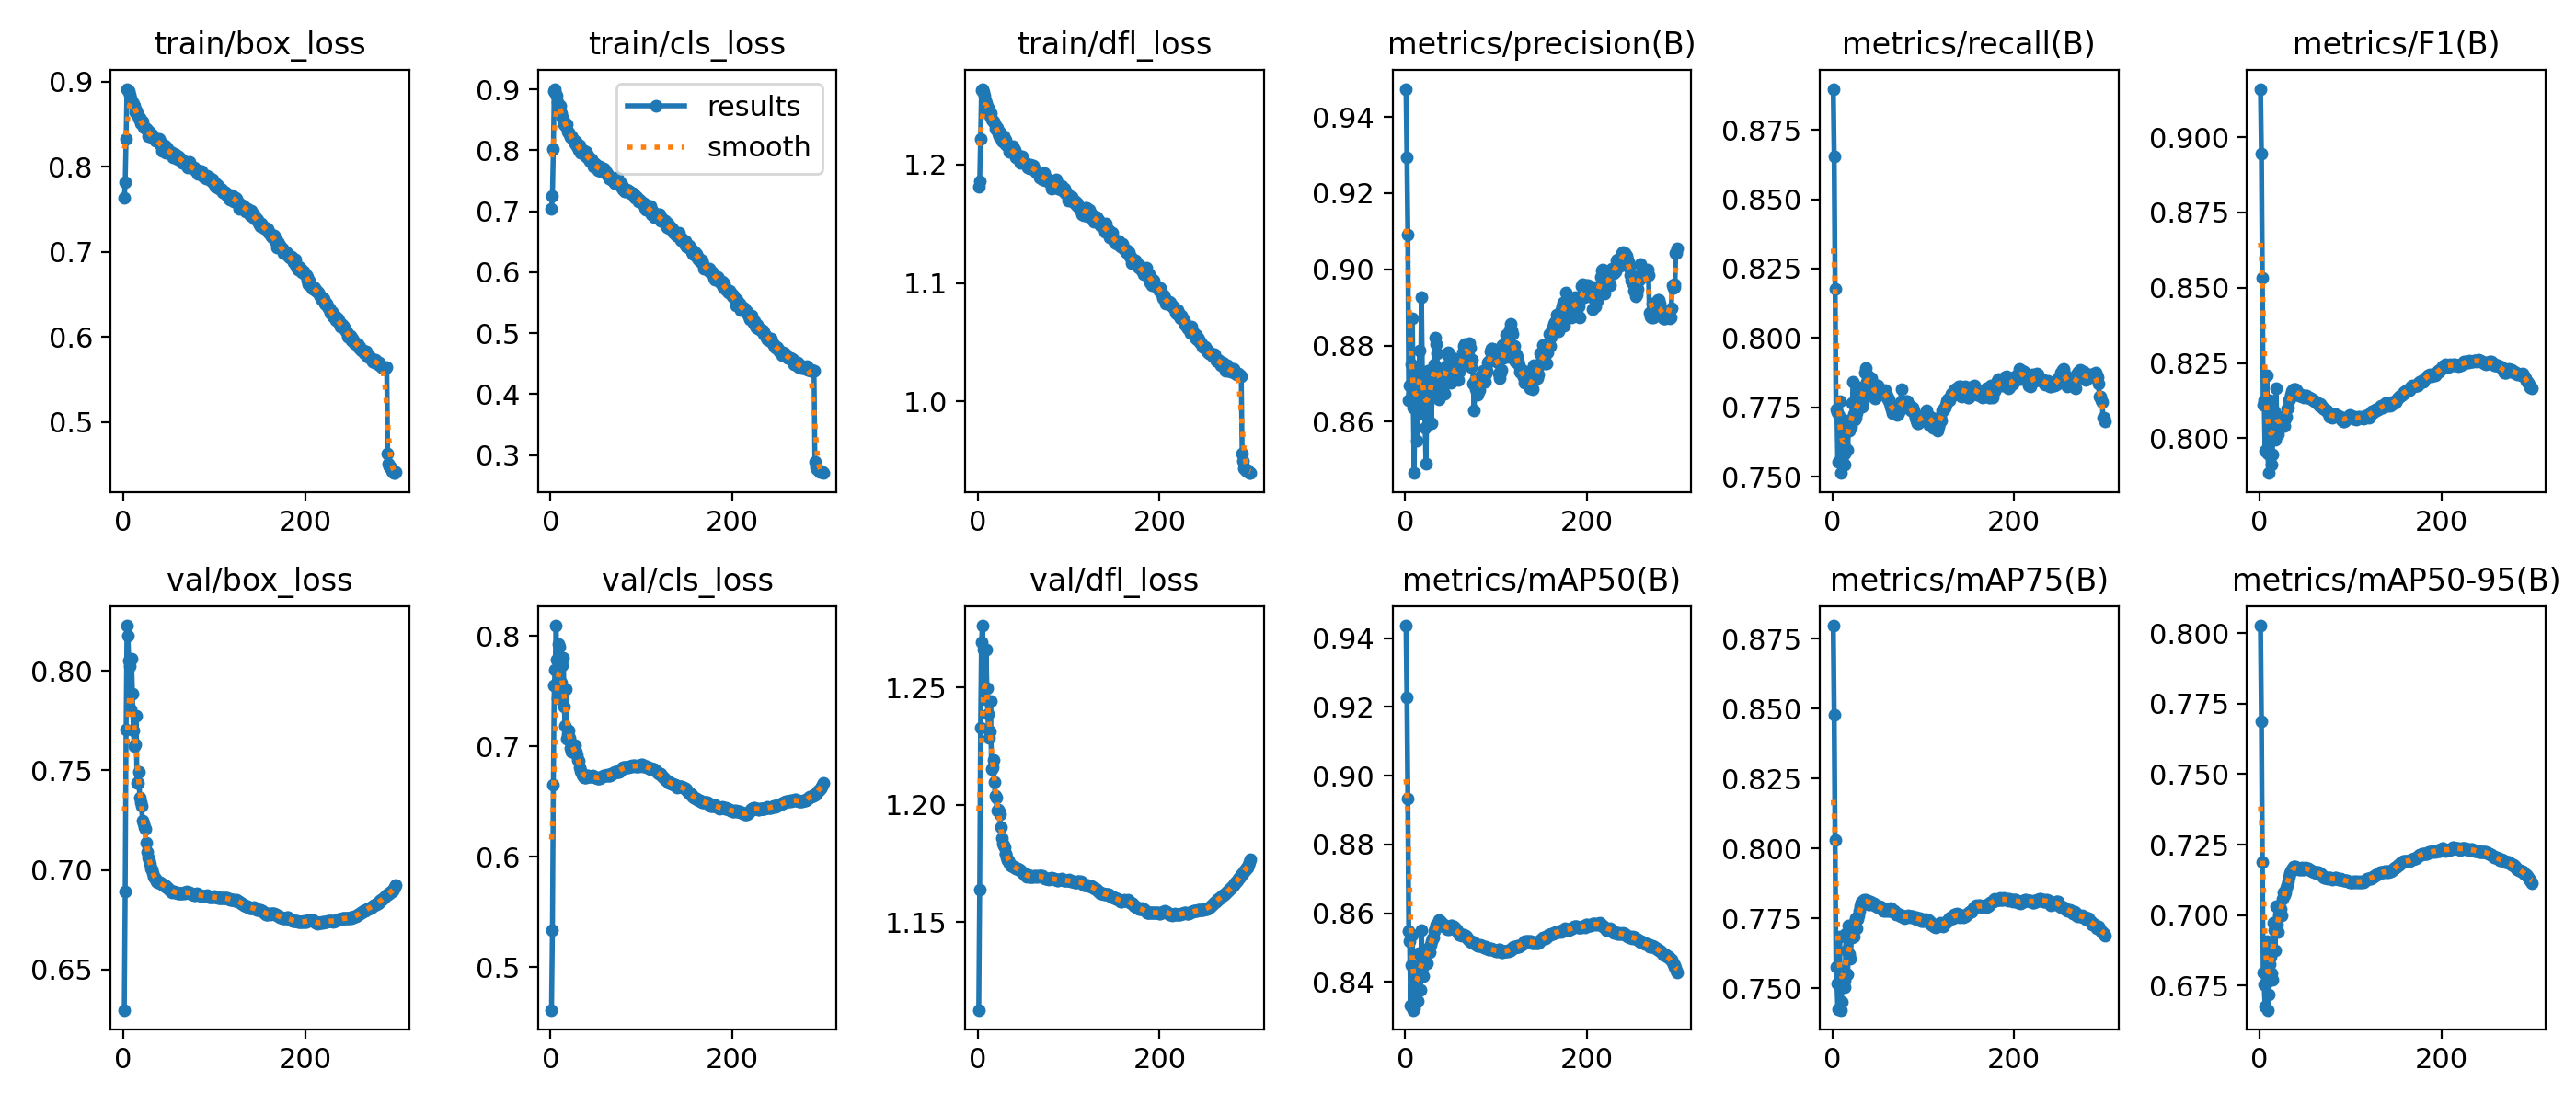

Data behind this chart, as committed beside it:
epoch, time, train/box_loss, train/cls_loss, train/dfl_loss, metrics/precision(B), metrics/recall(B), metrics/F1(B), metrics/mAP50(B), metrics/mAP75(B), metrics/mAP50-95(B), val/box_loss, val/cls_loss, val/dfl_loss, lr/pg0, lr/pg1, lr/pg2
1, 430.2, 0.7636, 0.7037, 1.181, 0.9474, 0.8898, 0.9161, 0.9436, 0.8796, 0.8026, 0.6296, 0.4615, 1.113, 0.003332, 0.003332, 0.07002
2, 785.2, 0.7816, 0.7251, 1.186, 0.9295, 0.8653, 0.8945, 0.9228, 0.8478, 0.7688, 0.6891, 0.5337, 1.164, 0.006665, 0.006665, 0.04002
3, 1130, 0.8331, 0.8014, 1.222, 0.9092, 0.8177, 0.8534, 0.8934, 0.803, 0.7187, 0.7706, 0.6651, 1.233, 0.009997, 0.009997, 0.01002
4, 1476, 0.8915, 0.8976, 1.263, 0.8657, 0.7743, 0.811, 0.8547, 0.7576, 0.6797, 0.8228, 0.7554, 1.27, 0.009998, 0.009998, 0.009998
5, 1820, 0.8896, 0.9009, 1.264, 0.8696, 0.7733, 0.8127, 0.8518, 0.7519, 0.6754, 0.8179, 0.7695, 1.276, 0.009996, 0.009996, 0.009996
6, 2165, 0.8884, 0.8932, 1.262, 0.8659, 0.7553, 0.7959, 0.8332, 0.7427, 0.6678, 0.8051, 0.8093, 1.266, 0.009993, 0.009993, 0.009993
7, 2506, 0.8847, 0.8892, 1.258, 0.875, 0.7718, 0.8131, 0.8449, 0.7526, 0.6758, 0.8023, 0.7786, 1.266, 0.00999, 0.00999, 0.00999
8, 2844, 0.8805, 0.8795, 1.255, 0.8871, 0.7771, 0.8209, 0.8537, 0.7683, 0.6907, 0.7808, 0.7439, 1.245, 0.009987, 0.009987, 0.009987
9, 3191, 0.877, 0.874, 1.252, 0.8637, 0.7513, 0.7949, 0.8319, 0.7423, 0.6664, 0.8061, 0.7926, 1.266, 0.009983, 0.009983, 0.009983
10, 3538, 0.8755, 0.8657, 1.249, 0.8465, 0.7562, 0.7885, 0.8322, 0.7452, 0.6719, 0.7888, 0.7903, 1.25, 0.009978, 0.009978, 0.009978
11, 3884, 0.8742, 0.8723, 1.248, 0.8743, 0.7703, 0.8127, 0.8435, 0.7561, 0.6826, 0.7701, 0.7478, 1.239, 0.009973, 0.009973, 0.009973
12, 4228, 0.8715, 0.8617, 1.245, 0.8729, 0.7619, 0.8025, 0.8407, 0.7558, 0.6853, 0.7623, 0.7579, 1.229, 0.009967, 0.009967, 0.009967
13, 4575, 0.864, 0.8529, 1.241, 0.8549, 0.7583, 0.7914, 0.8341, 0.7526, 0.6795, 0.7633, 0.7735, 1.231, 0.009961, 0.009961, 0.009961
14, 4920, 0.866, 0.8513, 1.243, 0.8621, 0.7545, 0.7947, 0.8346, 0.7505, 0.6771, 0.7776, 0.7801, 1.244, 0.009954, 0.009954, 0.009954
15, 5260, 0.8625, 0.8433, 1.238, 0.8719, 0.7693, 0.8064, 0.8485, 0.7694, 0.6975, 0.744, 0.736, 1.215, 0.009947, 0.009947, 0.009947
16, 5597, 0.8591, 0.8419, 1.237, 0.8786, 0.7663, 0.8091, 0.8481, 0.7637, 0.6947, 0.7437, 0.7186, 1.216, 0.009939, 0.009939, 0.009939
17, 5911, 0.8564, 0.8396, 1.236, 0.8687, 0.7598, 0.7995, 0.8378, 0.7551, 0.6876, 0.7495, 0.7523, 1.219, 0.009931, 0.009931, 0.009931
18, 6219, 0.8573, 0.8428, 1.235, 0.8927, 0.7703, 0.8167, 0.8551, 0.7725, 0.7031, 0.7365, 0.7065, 1.21, 0.009922, 0.009922, 0.009922
19, 6527, 0.8511, 0.8309, 1.23, 0.8726, 0.7666, 0.8058, 0.8441, 0.7621, 0.6966, 0.7338, 0.7112, 1.204, 0.009912, 0.009912, 0.009912
20, 6835, 0.8531, 0.8291, 1.232, 0.8626, 0.7676, 0.8015, 0.8418, 0.7606, 0.694, 0.732, 0.7142, 1.203, 0.009902, 0.009902, 0.009902
21, 7142, 0.8533, 0.8268, 1.231, 0.8696, 0.7679, 0.8046, 0.8468, 0.7684, 0.6999, 0.7249, 0.708, 1.198, 0.009892, 0.009892, 0.009892
22, 7450, 0.847, 0.8216, 1.226, 0.8584, 0.7767, 0.8055, 0.8474, 0.7681, 0.7008, 0.7234, 0.6984, 1.198, 0.009881, 0.009881, 0.009881
23, 7754, 0.8451, 0.8228, 1.224, 0.8489, 0.784, 0.8065, 0.8485, 0.769, 0.7021, 0.7217, 0.6955, 1.197, 0.009869, 0.009869, 0.009869
24, 8058, 0.846, 0.8205, 1.227, 0.8649, 0.7726, 0.8049, 0.8454, 0.7684, 0.7, 0.7205, 0.702, 1.196, 0.009857, 0.009857, 0.009857
25, 8361, 0.8442, 0.8169, 1.223, 0.8734, 0.7705, 0.8073, 0.8495, 0.7737, 0.7058, 0.7138, 0.695, 1.191, 0.009844, 0.009844, 0.009844
26, 8665, 0.8438, 0.8161, 1.221, 0.8734, 0.7713, 0.8066, 0.8501, 0.7751, 0.7079, 0.7089, 0.6955, 1.186, 0.009831, 0.009831, 0.009831
27, 8968, 0.8363, 0.8111, 1.22, 0.8668, 0.7728, 0.8042, 0.8487, 0.7715, 0.7069, 0.7062, 0.7014, 1.184, 0.009818, 0.009818, 0.009818
28, 9271, 0.8413, 0.8137, 1.224, 0.8679, 0.7758, 0.8065, 0.8507, 0.7746, 0.7081, 0.7047, 0.6952, 1.183, 0.009803, 0.009803, 0.009803
29, 9573, 0.8391, 0.8064, 1.22, 0.8596, 0.7821, 0.8072, 0.8519, 0.776, 0.7095, 0.7032, 0.6917, 1.182, 0.009789, 0.009789, 0.009789
30, 9875, 0.8384, 0.8095, 1.221, 0.8707, 0.7778, 0.81, 0.8528, 0.7777, 0.7107, 0.7009, 0.6876, 1.179, 0.009773, 0.009773, 0.009773
31, 10177, 0.8377, 0.8005, 1.217, 0.8732, 0.7762, 0.8103, 0.8529, 0.7792, 0.7118, 0.7003, 0.6867, 1.179, 0.009758, 0.009758, 0.009758
32, 10480, 0.8337, 0.8075, 1.217, 0.8751, 0.7785, 0.8127, 0.8547, 0.7808, 0.7136, 0.6985, 0.6811, 1.178, 0.009741, 0.009741, 0.009741
33, 10782, 0.835, 0.7962, 1.216, 0.8821, 0.7752, 0.8133, 0.8556, 0.781, 0.7149, 0.6968, 0.678, 1.176, 0.009725, 0.009725, 0.009725
34, 11084, 0.8325, 0.7956, 1.214, 0.8804, 0.7772, 0.8145, 0.8566, 0.7812, 0.7157, 0.696, 0.6757, 1.176, 0.009707, 0.009707, 0.009707
35, 11386, 0.8304, 0.7964, 1.211, 0.8779, 0.7806, 0.8158, 0.8565, 0.7817, 0.7163, 0.6954, 0.6744, 1.175, 0.00969, 0.00969, 0.00969
36, 11688, 0.8306, 0.7982, 1.212, 0.8671, 0.7874, 0.8159, 0.8571, 0.7813, 0.7166, 0.6943, 0.6726, 1.175, 0.009671, 0.009671, 0.009671
37, 11990, 0.8308, 0.7984, 1.213, 0.8659, 0.7891, 0.8164, 0.858, 0.7817, 0.7173, 0.6939, 0.6716, 1.174, 0.009652, 0.009652, 0.009652
38, 12291, 0.8292, 0.7918, 1.211, 0.874, 0.7842, 0.8164, 0.8579, 0.7814, 0.7173, 0.6938, 0.6721, 1.174, 0.009633, 0.009633, 0.009633
39, 12593, 0.8322, 0.7982, 1.215, 0.8699, 0.7866, 0.8164, 0.8574, 0.7812, 0.7172, 0.6938, 0.6721, 1.174, 0.009613, 0.009613, 0.009613
40, 12896, 0.8258, 0.7888, 1.21, 0.8726, 0.7849, 0.816, 0.8569, 0.7801, 0.7168, 0.694, 0.6738, 1.174, 0.009593, 0.009593, 0.009593
41, 13198, 0.8286, 0.7908, 1.212, 0.8689, 0.7858, 0.8152, 0.8571, 0.78, 0.7166, 0.6933, 0.6733, 1.173, 0.009572, 0.009572, 0.009572
42, 13501, 0.8189, 0.7863, 1.206, 0.8706, 0.7844, 0.815, 0.8568, 0.7809, 0.7162, 0.6929, 0.6729, 1.173, 0.009551, 0.009551, 0.009551
43, 13803, 0.8239, 0.7829, 1.208, 0.8673, 0.7855, 0.8142, 0.8561, 0.7805, 0.7165, 0.6926, 0.6727, 1.173, 0.009529, 0.009529, 0.009529
44, 14108, 0.824, 0.7845, 1.206, 0.8708, 0.7829, 0.8141, 0.8559, 0.7799, 0.7163, 0.6924, 0.6728, 1.173, 0.009507, 0.009507, 0.009507
45, 14410, 0.8249, 0.7851, 1.208, 0.8745, 0.7807, 0.8143, 0.8558, 0.7803, 0.7164, 0.6923, 0.6729, 1.173, 0.009484, 0.009484, 0.009484
46, 14713, 0.8189, 0.78, 1.207, 0.8776, 0.779, 0.8145, 0.8554, 0.7802, 0.7163, 0.692, 0.6732, 1.172, 0.00946, 0.00946, 0.00946
47, 15016, 0.8168, 0.7732, 1.202, 0.8782, 0.7783, 0.8143, 0.8555, 0.7798, 0.7168, 0.6917, 0.6727, 1.172, 0.009437, 0.009437, 0.009437
48, 15318, 0.823, 0.7761, 1.206, 0.8778, 0.7788, 0.8142, 0.8554, 0.7794, 0.7162, 0.6913, 0.6731, 1.172, 0.009412, 0.009412, 0.009412
49, 15621, 0.8205, 0.7777, 1.207, 0.8704, 0.7829, 0.8136, 0.8557, 0.7794, 0.7164, 0.691, 0.6722, 1.171, 0.009388, 0.009388, 0.009388
50, 15924, 0.8167, 0.7756, 1.203, 0.8703, 0.783, 0.8138, 0.8564, 0.7792, 0.7166, 0.6905, 0.6715, 1.171, 0.009363, 0.009363, 0.009363
51, 16227, 0.8181, 0.7744, 1.203, 0.8738, 0.7811, 0.8141, 0.8564, 0.7791, 0.7167, 0.6901, 0.671, 1.171, 0.009337, 0.009337, 0.009337
52, 16530, 0.8172, 0.768, 1.201, 0.8766, 0.7796, 0.8142, 0.8563, 0.7793, 0.7166, 0.6897, 0.6711, 1.17, 0.009311, 0.009311, 0.009311
53, 16833, 0.8165, 0.7667, 1.201, 0.8733, 0.7808, 0.8137, 0.856, 0.7791, 0.7167, 0.6891, 0.6709, 1.17, 0.009284, 0.009284, 0.009284
54, 17136, 0.8164, 0.7736, 1.2, 0.8733, 0.7808, 0.8137, 0.856, 0.779, 0.7165, 0.6889, 0.6711, 1.17, 0.009257, 0.009257, 0.009257
55, 17437, 0.8114, 0.7652, 1.197, 0.8737, 0.7804, 0.8136, 0.8554, 0.7781, 0.7161, 0.689, 0.672, 1.17, 0.009229, 0.009229, 0.009229
56, 17741, 0.815, 0.768, 1.2, 0.8722, 0.7808, 0.8131, 0.8553, 0.7775, 0.7157, 0.6893, 0.6723, 1.17, 0.009201, 0.009201, 0.009201
57, 18044, 0.8118, 0.7682, 1.197, 0.8726, 0.7806, 0.8134, 0.8549, 0.7782, 0.7157, 0.6888, 0.6726, 1.17, 0.009173, 0.009173, 0.009173
58, 18347, 0.8141, 0.7702, 1.2, 0.871, 0.7811, 0.813, 0.8544, 0.7777, 0.7155, 0.6886, 0.6737, 1.169, 0.009144, 0.009144, 0.009144
59, 18650, 0.8125, 0.7693, 1.198, 0.8731, 0.7795, 0.8127, 0.8538, 0.7779, 0.7154, 0.6885, 0.6737, 1.169, 0.009115, 0.009115, 0.009115
60, 18952, 0.8084, 0.7627, 1.197, 0.874, 0.7791, 0.8126, 0.8538, 0.7777, 0.7153, 0.6884, 0.6737, 1.17, 0.009085, 0.009085, 0.009085
... 240 more rows
